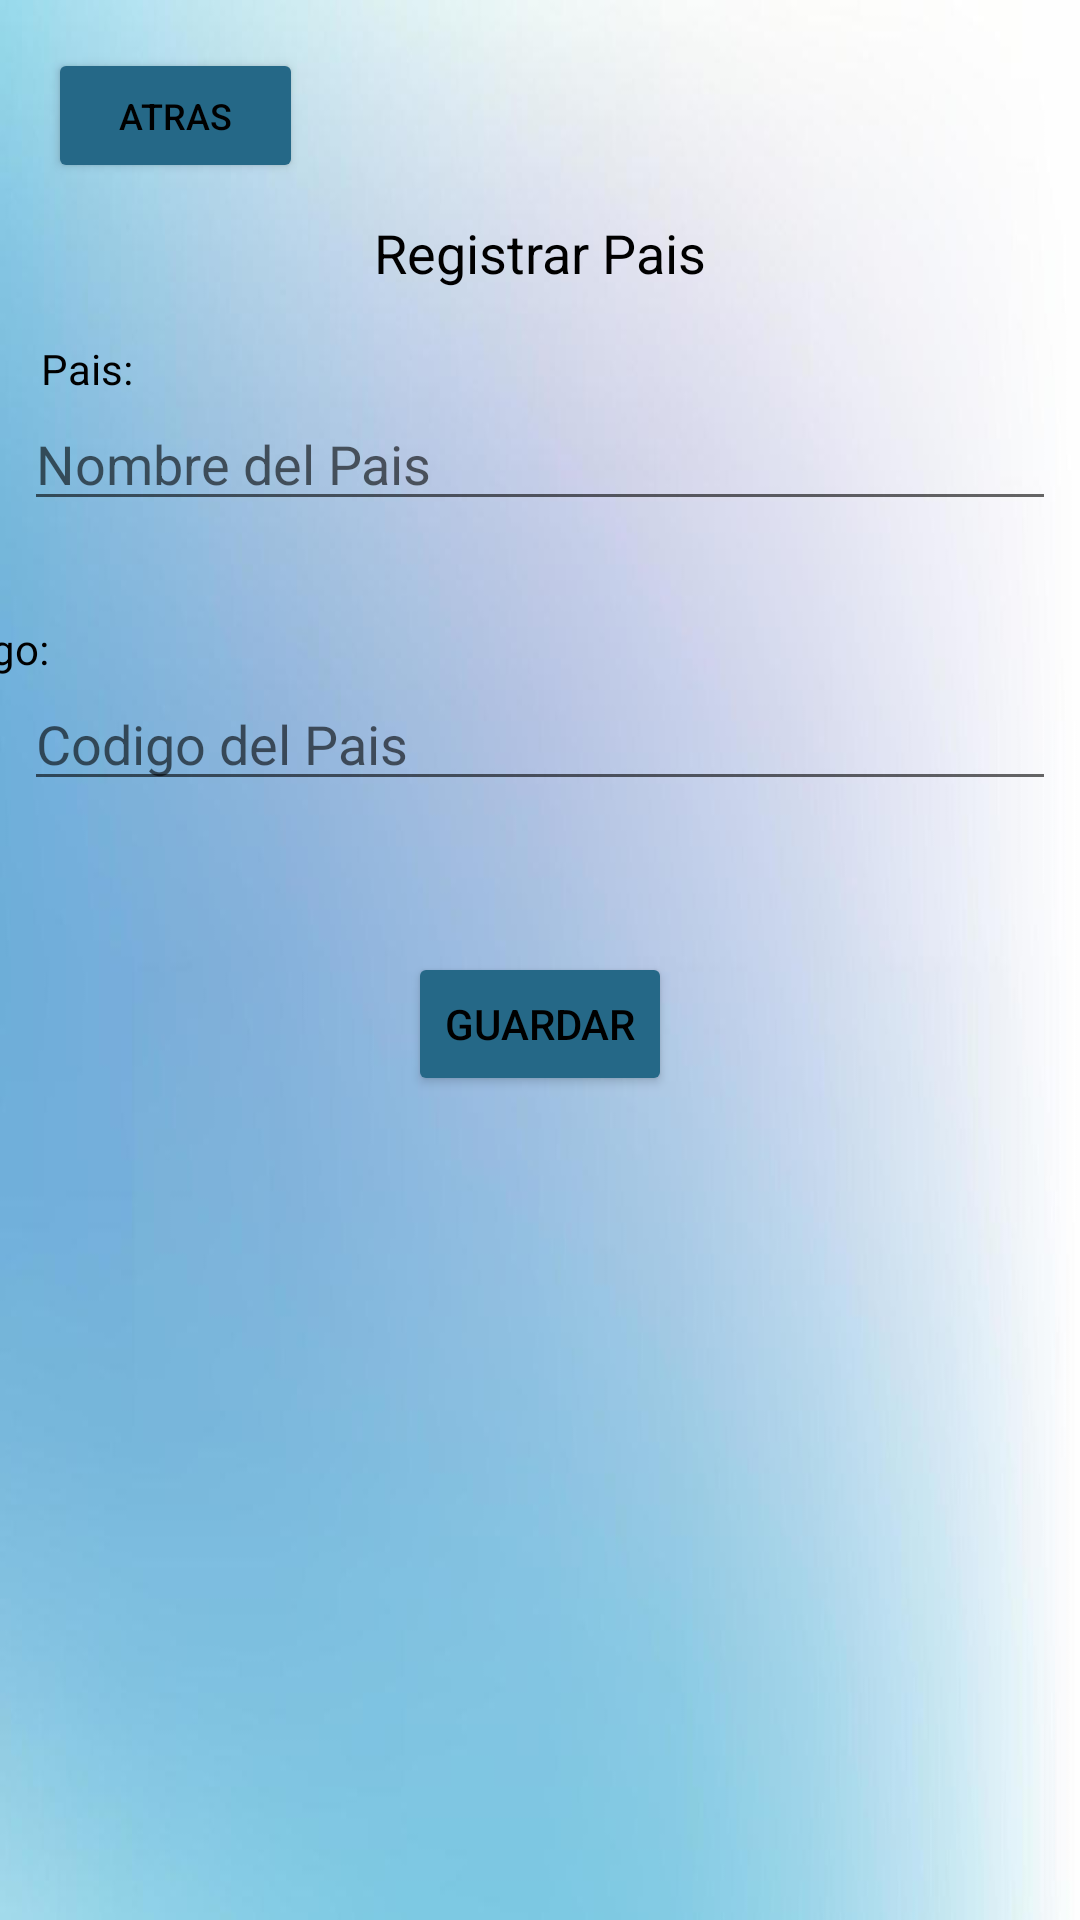

Android layout source for this screen:
<!-- AndroidManifest.xml: application theme Theme.PM1E10515 -->
<!-- res/layout/activity_pais.xml -->
<?xml version="1.0" encoding="utf-8"?>
<androidx.constraintlayout.widget.ConstraintLayout xmlns:android="http://schemas.android.com/apk/res/android"
    xmlns:app="http://schemas.android.com/apk/res-auto"
    xmlns:tools="http://schemas.android.com/tools"
    android:layout_width="match_parent"
    android:layout_height="match_parent"
    android:background="@drawable/fondo"
    tools:context=".Pais">

    <Button
        android:id="@+id/btnATras"
        android:layout_width="85dp"
        android:layout_height="45dp"
        android:layout_marginStart="16dp"
        android:layout_marginTop="16dp"
        android:backgroundTint="#256887"
        android:text="Atras"
        android:textColor="#000000"
        android:textSize="12sp"
        app:layout_constraintStart_toStartOf="parent"
        app:layout_constraintTop_toTopOf="parent" />

    <EditText
        android:id="@+id/NomPais"
        android:layout_width="0dp"
        android:layout_height="wrap_content"
        android:layout_marginStart="8dp"
        android:layout_marginTop="36dp"
        android:layout_marginEnd="8dp"
        android:ems="10"
        android:hint="Nombre del Pais"
        android:inputType="textPersonName"
        app:layout_constraintEnd_toEndOf="parent"
        app:layout_constraintHorizontal_bias="0.0"
        app:layout_constraintStart_toStartOf="parent"
        app:layout_constraintTop_toBottomOf="@+id/textView7" />

    <EditText
        android:id="@+id/CodPais"
        android:layout_width="0dp"
        android:layout_height="wrap_content"
        android:layout_marginStart="8dp"
        android:layout_marginTop="52dp"
        android:layout_marginEnd="8dp"
        android:ems="10"
        android:hint="Codigo del Pais"
        android:inputType="number"
        app:layout_constraintEnd_toEndOf="parent"
        app:layout_constraintHorizontal_bias="0.0"
        app:layout_constraintStart_toStartOf="parent"
        app:layout_constraintTop_toBottomOf="@+id/NomPais" />

    <TextView
        android:id="@+id/txt"
        android:layout_width="wrap_content"
        android:layout_height="wrap_content"
        android:layout_marginEnd="344dp"
        android:text="Codigo:"
        android:textColor="#000000"
        app:layout_constraintBottom_toTopOf="@+id/CodPais"
        app:layout_constraintEnd_toEndOf="parent"
        app:layout_constraintTop_toBottomOf="@+id/NomPais"
        app:layout_constraintVertical_bias="1.0" />

    <TextView
        android:id="@+id/textView7"
        android:layout_width="wrap_content"
        android:layout_height="wrap_content"
        android:text="Registrar Pais"
        android:textAppearance="@style/TextAppearance.AppCompat.Medium"
        android:textColor="#000000"
        app:layout_constraintBottom_toBottomOf="parent"
        app:layout_constraintEnd_toEndOf="parent"
        app:layout_constraintStart_toStartOf="parent"
        app:layout_constraintTop_toTopOf="parent"
        app:layout_constraintVertical_bias="0.117" />

    <Button
        android:id="@+id/btnGUardar"
        android:layout_width="wrap_content"
        android:layout_height="wrap_content"
        android:backgroundTint="#256887"
        android:text="Guardar"
        android:textColor="#000000"
        app:layout_constraintBottom_toBottomOf="parent"
        app:layout_constraintEnd_toEndOf="parent"
        app:layout_constraintStart_toStartOf="parent"
        app:layout_constraintTop_toBottomOf="@+id/CodPais"
        app:layout_constraintVertical_bias="0.155" />

    <TextView
        android:id="@+id/textView3"
        android:layout_width="wrap_content"
        android:layout_height="wrap_content"
        android:layout_marginTop="16dp"
        android:text="Pais:"
        android:textColor="#000000"
        app:layout_constraintBottom_toTopOf="@+id/NomPais"
        app:layout_constraintEnd_toEndOf="parent"
        app:layout_constraintHorizontal_bias="0.041"
        app:layout_constraintStart_toStartOf="parent"
        app:layout_constraintVertical_bias="0.818" />
</androidx.constraintlayout.widget.ConstraintLayout>
<!-- resources referenced by this layout -->
<resources>
  <!-- drawable fondo: jpg bitmap (drawable, 18283 bytes) -->
  <style name="Theme.PM1E10515" parent="Theme.MaterialComponents.DayNight.DarkActionBar">
          
          <item name="colorPrimary">@color/purple_500</item>
          <item name="colorPrimaryVariant">@color/purple_700</item>
          <item name="colorOnPrimary">@color/white</item>
          
          <item name="colorSecondary">@color/teal_200</item>
          <item name="colorSecondaryVariant">@color/teal_700</item>
          <item name="colorOnSecondary">@color/black</item>
          
          <item name="android:statusBarColor">?attr/colorPrimaryVariant</item>
          
      </style>
  <!-- not gathered from this repository: default colours our renderer supplied (Android Studio template values) -->
  <color name="purple_500">#FF6200EE</color>
  <color name="purple_700">#FF3700B3</color>
  <color name="teal_200">#FF03DAC5</color>
  <color name="teal_700">#FF018786</color>
  <color name="black">#FF000000</color>
  <color name="white">#FFFFFFFF</color>
</resources>
